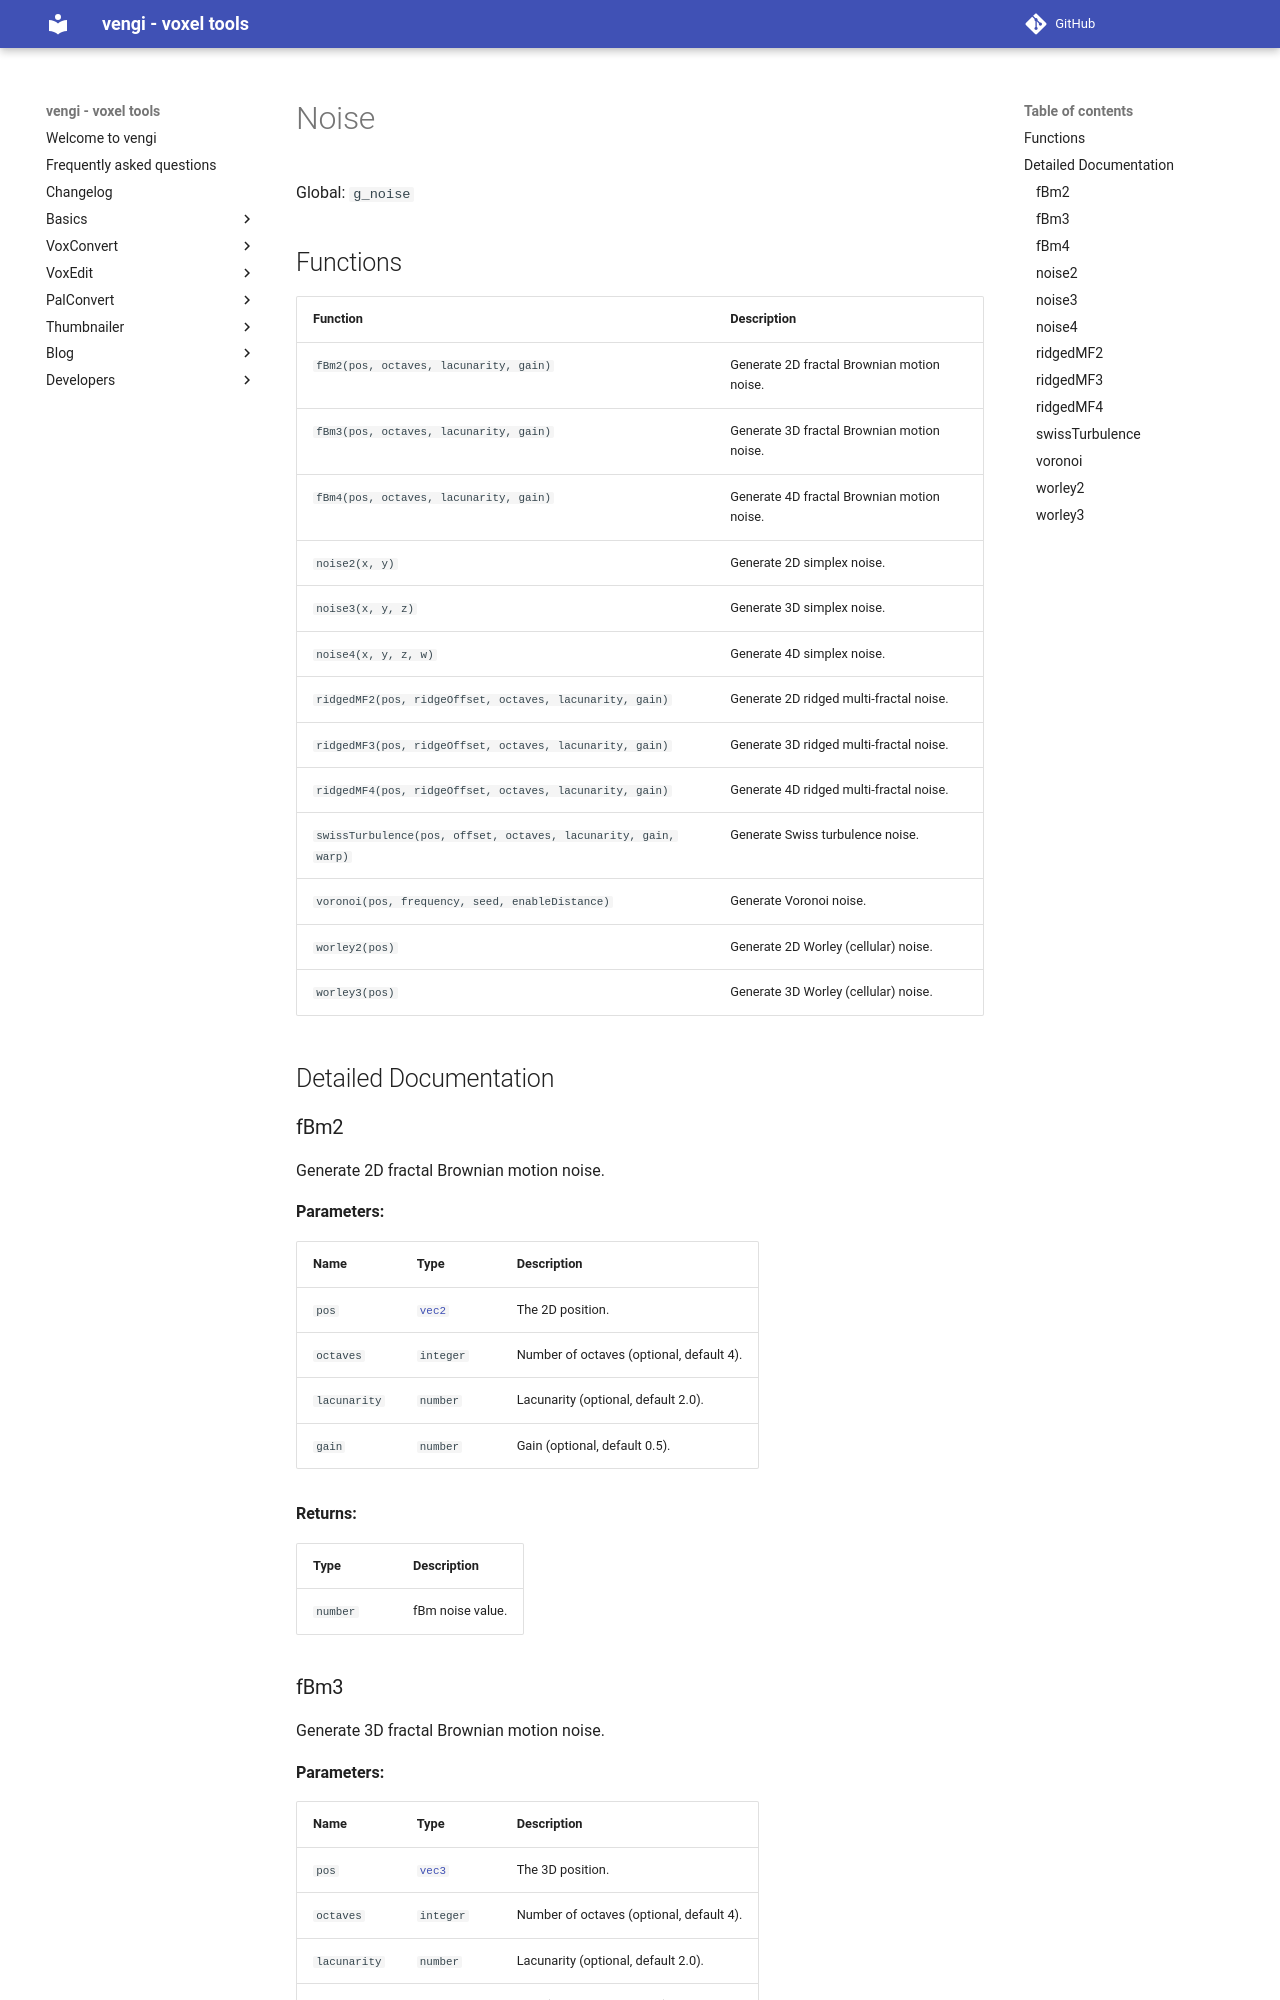

repository: vengi-voxel/vengi · page: lua/noise/index.html · generator: mkdocs

# Noise

Global: `g_noise`

## Functions

| Function | Description |
| -------- | ----------- |
| `fBm2(pos, octaves, lacunarity, gain)` | Generate 2D fractal Brownian motion noise. |
| `fBm3(pos, octaves, lacunarity, gain)` | Generate 3D fractal Brownian motion noise. |
| `fBm4(pos, octaves, lacunarity, gain)` | Generate 4D fractal Brownian motion noise. |
| `noise2(x, y)` | Generate 2D simplex noise. |
| `noise3(x, y, z)` | Generate 3D simplex noise. |
| `noise4(x, y, z, w)` | Generate 4D simplex noise. |
| `ridgedMF2(pos, ridgeOffset, octaves, lacunarity, gain)` | Generate 2D ridged multi-fractal noise. |
| `ridgedMF3(pos, ridgeOffset, octaves, lacunarity, gain)` | Generate 3D ridged multi-fractal noise. |
| `ridgedMF4(pos, ridgeOffset, octaves, lacunarity, gain)` | Generate 4D ridged multi-fractal noise. |
| `swissTurbulence(pos, offset, octaves, lacunarity, gain, warp)` | Generate Swiss turbulence noise. |
| `voronoi(pos, frequency, seed, enableDistance)` | Generate Voronoi noise. |
| `worley2(pos)` | Generate 2D Worley (cellular) noise. |
| `worley3(pos)` | Generate 3D Worley (cellular) noise. |

## Detailed Documentation

### fBm2

Generate 2D fractal Brownian motion noise.

**Parameters:**

| Name | Type | Description |
| ---- | ---- | ----------- |
| `pos` | [`vec2`](vector.md) | The 2D position. |
| `octaves` | `integer` | Number of octaves (optional, default 4). |
| `lacunarity` | `number` | Lacunarity (optional, default 2.0). |
| `gain` | `number` | Gain (optional, default 0.5). |

**Returns:**

| Type | Description |
| ---- | ----------- |
| `number` | fBm noise value. |
